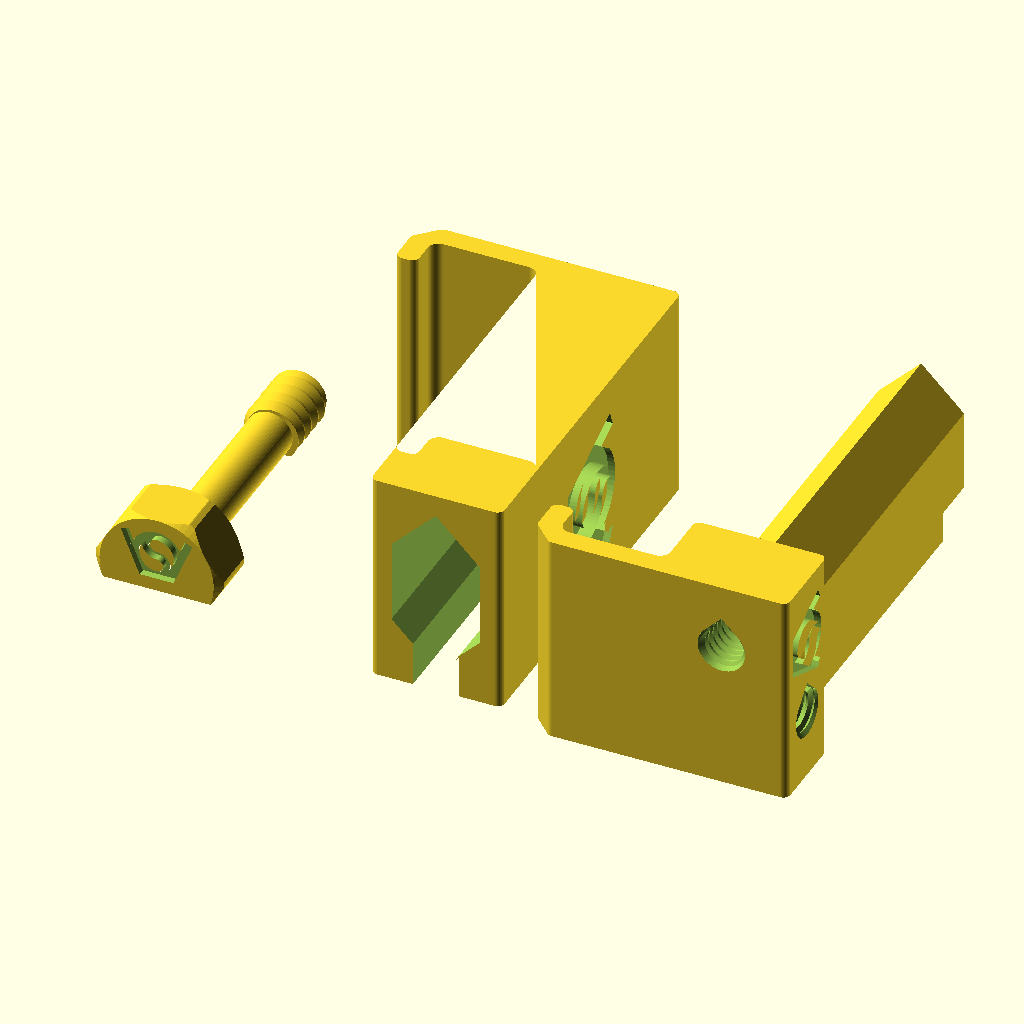
Cell 1 — every parameter at its default value.
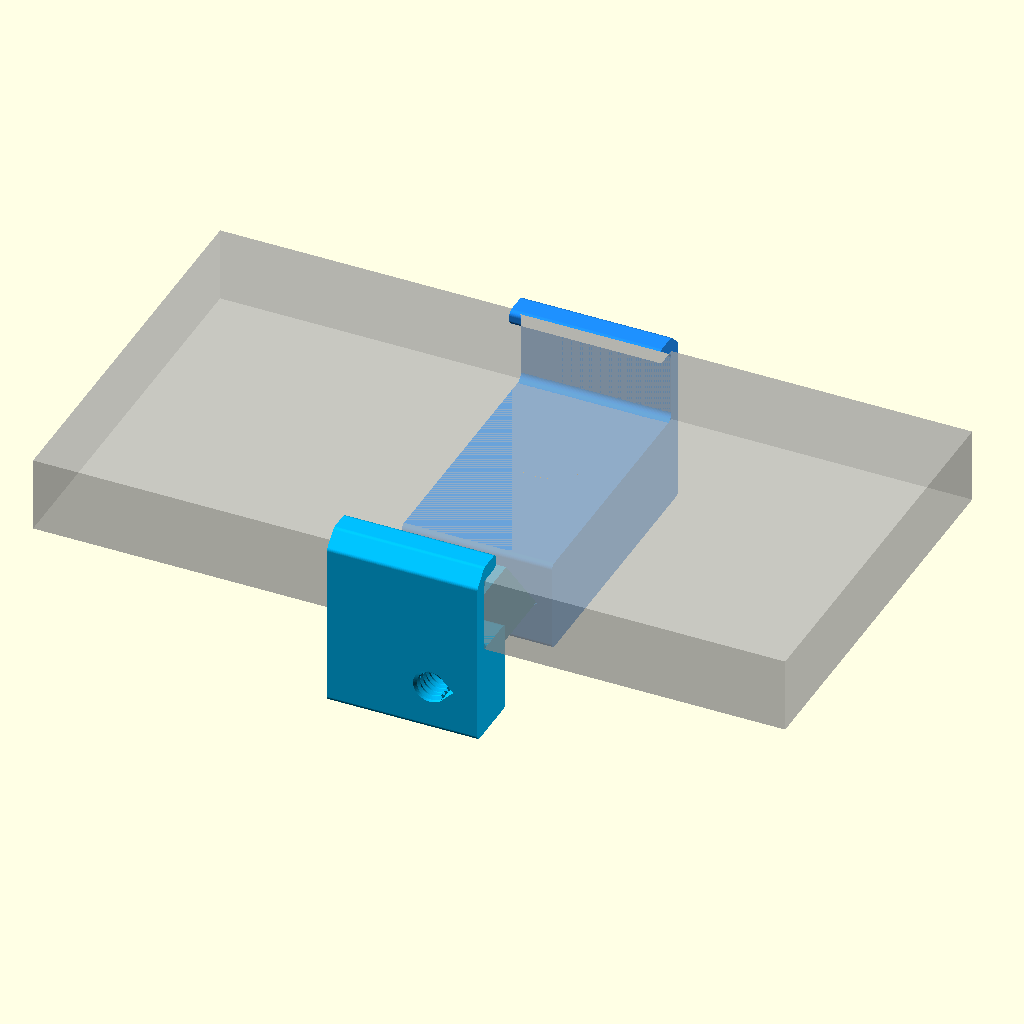
Cell 2: part = "assembly" (everything else at default).
All cells are drawn from the same view direction (rotation 55°, 0°, 25°, orthographic, colour scheme Cornfield), but the view is re-fitted for each cell, so position and scale can differ between cells as well as the parameter.
The OpenSCAD source (projects/phone_camera_thread_holder/V4/phone_camera_thread_holderV4.scad):
// Copyright (C) Jonas Immanuel Frey - Licensed under GPL
// V4: V3 with the VeryOS logo engraved in every part: in the back of the body
// and of the slider, the face away from the phone, and in the end of the lock
// screw's head. The two in the back read from behind with their top towards
// the screw head, the top of the holder in landscape on a tripod.
//
// V3: V2 with the lock screw set to the tested fdm_optimized_screws values:
// 0.25 mm thread clearance, a 0.15 cut so the smooth shank stands on the bed,
// and no roof over the bar's thread, since 45 degree threads print sideways
// without one. A keel under the guide bar reaches the print bed, so the bar
// no longer hangs in the air, and a second tripod thread sits in the back of
// the slider.
//
// Hook clamp phone holder in the style of V2/inspiration. Two brackets
// hook over the phone's long edges. The slider's guide bar runs in the
// body's sleeve; a hex head screw through the body's end wall threads into
// the bar and pulls the slider in until both hooks grip the phone. The
// slider's outer end has a printed 1/4"-20 UNC thread for a tripod or ball
// head, so the phone stands in landscape with the screw head on top. A second
// one in the slider's back holds the phone with its back to the tripod:
// lying flat on a tripod, or turned to any angle on a ball head tilted 90
// degrees.
//
// Print 1 body and 1 slider lying on their side, as in the inspiration
// photo: every layer is the hook profile, the guide's 45 degree points face
// up and down, and the keel runs from the bar's lower point down to the bed,
// so neither needs support. The tripod threads and the end wall hole get a
// 45 degree roof on top instead of sagging; the lock screw thread in the bar
// needs none. The logos are engraved in standing walls, as in
// veryos_logo_cube. The lock screw prints lying on a
// flat of its head with its underside cut off, as in fdm_optimized_screws,
// so the layers run along the shank.
// Origin: the body's hook, back of its cavity at y = 0, phone back on z = 0
// with the screen facing +z.
//
// Units: mm. No external libraries needed.

/* [View] */
part = "print_layout"; // [print_layout:All parts on bed,assembly:Assembly preview,body:Body (sleeve),slider:Slider (guide bar),lock_screw:Lock screw,thread_test:Tripod thread test]

/* [Phone] */
// Smallest and largest phone width (the short side, with case) the hooks
// clamp.
grip_min = 60;
grip_max = 90;
// Height of the hook cavities: the thickest phone, with case.
phone_thickness = 15;
// Your phone's width, with case. Sets the lock screw's length: its thread
// reaches the bar just as the hooks touch the phone. Narrower phones take
// more turns; for a wider one, print a screw for its width.
phone_width = 80;

/* [Brackets] */
// Along the phone; also the print height. Keep it narrow enough to miss the
// side buttons.
holder_width = 30;
hook_wall = 3;
// How far the hooks reach over the phone's front, from the cavity back.
lip_length = 5;
// Radius in the two inner corners of each hook cavity. Small, so the phone's
// edge sits square against the back of the hook and cannot ride out.
cavity_rounding = 1.5;
// Height of the guide bar, which holds the lock screw thread.
guide_height = 12;
// Sleeve wall around the guide, and the wall between the tripod thread and
// the guide bar.
wall = 3;
// Gap between the guide bar and the sleeve, all round.
slide_clearance = 0.2;
// Keel from the guide bar's lower point to the side the parts print on, so
// the bar stands on the bed. The sleeve has a slot for it.
keel_width = 6;
// End wall of the sleeve, under the screw head.
end_wall = 5;

/* [Logo] */
// The VeryOS logo engraved in every part. In the back of the body, centred
// on it, across the holder width.
body_logo_width = 20;
// In the back of the slider's jaw block, behind the tripod thread in its end.
slider_logo_width = 12;
// In the end of the lock screw's head.
screw_logo_width = 10;
// Into the walls; keep it below wall.
logo_depth = 1;

/* [Tripod thread] */
// Blind 1/4"-20 UNC hole; must be deeper than the tripod screw is long.
tripod_thread_depth = 9;
// Added to the thread diameter; raise it if the tripod screw is tight.
tripod_thread_clearance = 0.3;

/* [Lock screw] */
lock_thread_diameter = 8;
// 2 mm prints best (fdm_optimized_screws).
lock_thread_pitch = 2;
// Radial gap between the lock screw and the bar's thread. 0.25 has little
// play and is safe on printers that are not perfectly calibrated.
lock_thread_clearance = 0.25;
// Threaded part at the screw's tip, all of it in the bar when the screw
// seats; screw_thread_length / lock_thread_pitch turns from first bite to
// tight. The rest of the shank is smooth.
screw_thread_length = 10;
screw_head_width = 16; // across flats
screw_head_height = 8;
// This share of the thread diameter is cut off the underside of the lying
// screw, through the shank and the head. 0.15 has printed well. The smooth
// shank is as thick as the thread's root, so at 0.1 it would only touch the
// bed along a line.
screw_cut = 0.15;

/* [Quality] */
$fn = 64;

/* [Hidden] */
eps = 0.01;
// From a hook's cavity back to the bracket's outer end.
back = hook_wall;
hook_top = phone_thickness + hook_wall;
// Height of the sleeve and the slider's jaw block, below the phone.
block_h = guide_height + 2 * (slide_clearance + wall);
guide_z = -block_h / 2;
channel_end = back - end_wall;
// The slider's jaw block holds the tripod thread. Its inner face, where the
// guide bar starts, meets the sleeve at grip_min.
slider_stop = tripod_thread_depth + wall - back;
sleeve_start = slider_stop - grip_min;
bar_length = channel_end - sleeve_start - 1;
// End face of the body to the bar tip at grip_min.
gap_min = back - (sleeve_start + bar_length);
// Shank below the head: smooth through the end wall and up to the bar tip
// at phone_width, then threaded.
screw_length = gap_min + phone_width - grip_min + screw_thread_length;
// Deep enough for the screw down to grip_min.
lock_depth = screw_length - gap_min + 1;
// The end and back tripod holes sit this far either side of the middle, so
// the back hole's roof stays `wall` clear of the end hole.
tripod_r = (25.4 / 4 + tripod_thread_clearance) / 2;
tripod_offset = (tripod_r * (1 + sqrt(2)) + wall) / 2;
// Height of the lying lock screw's axis above the bed. The cut is this far
// from the axis, at +y of the upright screw.
screw_axis_z = lock_thread_diameter * (0.5 - screw_cut);
// The screw's logo sits midway between the cut and the far edge of the
// head's end.
screw_logo_y = (screw_axis_z - screw_head_width / 2) / 2;
layout_gap = 5;
// The logo at the size of veryos_logo.svg, as in veryos_logo_cube: a ring and
// the two arms of a V, all logo_stroke wide. The arms stand logo_angle off
// vertical, their outer edges tangent to the ring, their inner edges tangent
// to its hole.
logo_r = 15.6264133379; // outer radius of the ring
logo_stroke = 5;
logo_angle = 22.5;
// Half the flat bottom edge, which is tangent to the ring's bottom.
logo_b = logo_r * (1 - sin(logo_angle)) / cos(logo_angle);
// Outer edge of an arm. The middle of its square end is level with the
// middle of the ring's stroke at the top.
logo_arm = (2 * logo_r - logo_stroke / 2 * (1 + sin(logo_angle))) / cos(logo_angle);
logo_w = 2 * (logo_b + logo_arm * sin(logo_angle));
// The S in the ring: two half rings around half discs, all strokes
// logo_stroke wide.
ring_in = logo_r - logo_stroke;
s_small = (2 * ring_in - logo_stroke) / 4;
s_big = s_small + logo_stroke;

assert(grip_max > grip_min, "grip_max must be larger than grip_min.");
assert(phone_width >= grip_min && phone_width <= grip_max, "phone_width must lie between grip_min and grip_max.");
assert(bar_length - (grip_max - grip_min) >= 15,
       "Less than 15 mm of guide bar stays in the sleeve at grip_max; narrow the grip range.");
assert(bar_length - lock_depth >= 2, "The lock screw thread runs through the bar; narrow the grip range.");
assert(lock_thread_diameter / 2 + 1.5 <= guide_height / 2, "The lock screw is too thick for the guide bar.");
assert(keel_width <= guide_height - 4, "The keel is too wide; the sleeve's slot would not hold the bar.");
assert(body_logo_width + 4 <= holder_width, "The logo is wider than the back of the body; lower body_logo_width.");
assert(slider_logo_width * 2 * logo_r / logo_w + 2 <= slider_stop + back,
       "The slider's logo is longer than its jaw block; lower slider_logo_width.");
assert(norm([screw_logo_width / 2, screw_logo_y - screw_logo_width * logo_r / logo_w]) <= screw_head_width / 2,
       "The screw's logo is larger than the end of its head; lower screw_logo_width.");

if (part == "print_layout") print_layout();
else if (part == "assembly") assembly();
else if (part == "body") lay() body();
else if (part == "slider") lay() slider();
else if (part == "lock_screw") lock_screw_lying();
else if (part == "thread_test") thread_test();

// Clamped on a phone_width phone, shown as a ghost.
module assembly() {
    grip = phone_width;
    color("dodgerblue") body();
    color("deepskyblue") translate([0, -grip, 0]) slider();
    color("orange") translate([0, back + screw_head_height, guide_z]) rotate([90, 0, 0]) lock_screw();
    %translate([-75, -grip, 0]) cube([150, grip, phone_thickness]);
}

// Every part in its print orientation, side by side.
module print_layout() {
    translate([0, -(sleeve_start + back) / 2, 0]) lay() body();
    translate([block_h + hook_top + layout_gap, -(slider_stop + bar_length - back) / 2, 0]) lay() slider();
    translate([-(hook_top + layout_gap + screw_head_width / (2 * cos(30))), 0, 0]) lock_screw_lying();
}

// Lays a bracket on its -x side, x upwards.
module lay() translate([0, 0, holder_width / 2]) rotate([0, -90, 0]) children();

// Hook with the sleeve, open towards -y; the screw head sits on the end wall.
module body() {
    difference() {
        bracket(sleeve_start);
        translate([0, sleeve_start - 1, guide_z]) rotate([-90, 0, 0])
            linear_extrude(channel_end - sleeve_start + 1) guide_section();
        d = lock_thread_diameter + 0.6;
        translate([0, back + 1, guide_z]) rotate([90, 0, 0]) {
            cylinder(d = d, h = end_wall + 2);
            roof(d / 2, end_wall + 2);
        }
        translate([0, (sleeve_start + back) / 2, -block_h]) logo_cut(body_logo_width);
    }
}

// Hook open towards +y with the guide bar. Origin at its cavity back.
module slider() {
    difference() {
        union() {
            mirror([0, 1, 0]) bracket(-slider_stop);
            translate([0, slider_stop - eps, guide_z]) rotate([-90, 0, 0])
                linear_extrude(bar_length + eps) bar_section();
        }
        translate([tripod_offset, -back, guide_z]) rotate([-90, 0, 0]) tripod_thread_hole();
        // In the back, in the middle of the jaw block.
        translate([-tripod_offset, (slider_stop - back) / 2, -block_h]) tripod_thread_hole();
        // Behind the tripod thread in the end, beside the one in the back.
        translate([tripod_offset, (slider_stop - back) / 2, -block_h]) logo_cut(slider_logo_width);
        translate([0, slider_stop + bar_length, guide_z]) rotate([90, 0, 0]) lock_thread_hole(lock_depth);
    }
}

// Hook profile plus a block below the phone from y = start to the outer end,
// extruded across the holder width, with 1 mm rounded outer corners.
module bracket(start)
    rotate([90, 0, 90]) linear_extrude(holder_width, center = true)
        offset(r = 1) offset(delta = -1) {
            hook_profile();
            translate([start, -block_h]) square([back - start, block_h]);
        }

// Back wall and a lip over the phone's front around a square cavity, open
// towards -y, with a 45 degree bevel on the outer top corner.
module hook_profile() {
    t = phone_thickness;
    r = cavity_rounding;
    polygon([[0, 0], [back, 0], [back, hook_top - hook_wall], [back - hook_wall, hook_top],
             [-lip_length, hook_top], [-lip_length, t], [0, t]]);
    // Fillets in the cavity's corners at the phone's back and front.
    for (z = [0, t - r]) translate([-r, z]) difference() {
        square(r);
        translate([0, z == 0 ? r : 0]) circle(r);
    }
}

// Sleeve channel: flat towards the phone and the back, 45 degree points
// towards the sides, which face up and down on the print bed, and the slot
// for the keel through the -x side, the one on the bed.
module guide_section() {
    w = holder_width / 2 - wall;
    h = guide_height / 2 + slide_clearance;
    polygon([[-w, 0], [h - w, h], [w - h, h], [w, 0], [w - h, -h], [h - w, -h]]);
    translate([-holder_width / 2 - 1, -keel_width / 2 - slide_clearance])
        square([holder_width / 2 + 1, keel_width + 2 * slide_clearance]);
}

// The guide bar with its keel, ending flush with the -x side.
module bar_section()
    intersection() {
        offset(delta = -slide_clearance) guide_section();
        translate([-holder_width / 2, -guide_height]) square([holder_width, 2 * guide_height]);
    }

// The logo, width wide and centred on the origin, to cut logo_depth deep
// into a face on z = 0 from below. Mirrored, so it reads correctly from
// outside, from -z, with its top at +y.
module logo_cut(width)
    translate([0, 0, -1]) linear_extrude(logo_depth + 1) mirror([1, 0])
        scale(width / logo_w) translate([0, -logo_r]) logo();

// The VeryOS logo at the size of veryos_logo.svg, bottom edge on y = 0,
// centred on x = 0, as in veryos_logo_cube.
module logo() {
    difference() {
        union() {
            translate([0, logo_r]) circle(r = logo_r);
            for (m = [0, 1]) mirror([m, 0])
                translate([logo_b, 0]) rotate(-logo_angle)
                    translate([-logo_stroke, 0]) square([logo_stroke, logo_arm]);
            // between the arms, below the ring's middle
            polygon([[-logo_b, 0], [logo_b, 0],
                     [logo_b + logo_r * tan(logo_angle), logo_r],
                     [-logo_b - logo_r * tan(logo_angle), logo_r]]);
        }
        translate([0, logo_r]) for (a = [0, 180]) rotate(a) s_hole();
    }
}

// One of the two holes the S leaves in the ring: the right half of the ring's
// hole above the lower half ring, and the upper half disc.
module s_hole() {
    difference() {
        intersection() {
            circle(r = ring_in);
            translate([0, -ring_in]) square(2 * ring_in);
        }
        translate([0, -(ring_in - s_small)]) circle(r = s_big);
    }
    translate([0, ring_in - s_small]) circle(r = s_small);
}

// Hex head on z = 0, shank upwards.
module lock_screw() {
    d = lock_thread_diameter;
    smooth = screw_length - screw_thread_length;
    difference() {
        hex(screw_head_width, screw_head_height);
        // In the end of the head, upright on the lying screw: its top away
        // from the cut.
        translate([0, screw_logo_y, 0]) rotate(180) logo_cut(screw_logo_width);
    }
    // At the thread's root diameter, so it passes through the bar's thread.
    translate([0, 0, screw_head_height - eps]) cylinder(d = d - 0.8 * lock_thread_pitch, h = smooth + 2 * eps);
    translate([0, 0, screw_head_height + smooth]) intersection() {
        lock_thread(d, screw_thread_length);
        // 45 degree tip chamfer eases the start into the thread.
        cylinder(h = screw_thread_length, r1 = d / 2 - 1 + screw_thread_length, r2 = d / 2 - 1);
    }
}

// Lays the screw on a flat of its head, centred on the origin, and cuts off
// everything below screw_cut * d above the shank's lowest point. The cut is
// the print bed, z = 0.
module lock_screw_lying() {
    length = screw_head_height + screw_length;
    w = screw_head_width;
    translate([0, -length / 2, screw_axis_z]) difference() {
        rotate([-90, 0, 0]) lock_screw();
        translate([-w, -1, -screw_axis_z - w]) cube([2 * w, length + 2, w]);
    }
}

// Hex prism with bevelled corners, from z = 0 to h.
module hex(width, h) {
    w = width / 2;
    intersection() {
        cylinder(r = w / cos(30), h = h, $fn = 6);
        rotate_extrude() polygon([[0, 0], [w, 0], [w + 1, 1], [w + 1, h - 1], [w, h], [0, h]]);
    }
}

// A short block with the tripod thread, lying like the slider, to check the
// fit before printing the brackets.
module thread_test()
    translate([0, 0, 8]) rotate([0, -90, 0]) difference() {
        translate([-8, 0, -8]) cube([16, tripod_thread_depth + wall, 16]);
        rotate([-90, 0, 0]) tripod_thread_hole();
    }

// 45 degree roof over a hole of radius r along z, pointing towards +x (up on
// the print bed), from z = 0 to h.
module roof(r, h)
    linear_extrude(h) polygon([[0, 0], [r / sqrt(2), r / sqrt(2)], [r * sqrt(2), 0], [r / sqrt(2), -r / sqrt(2)]]);

// Threaded hole for the lock screw, from z = 0 to depth, with a 45 degree
// lead-in at z = 0. No roof: the 45 degree flanks print sideways, so the
// thread goes all the way round.
module lock_thread_hole(depth) {
    d = lock_thread_diameter + 2 * lock_thread_clearance;
    thread_h = 0.4 * lock_thread_pitch;
    translate([0, 0, -1]) {
        lock_thread(d, depth + 1);
        cylinder(r1 = d / 2 + 1, r2 = d / 2 - thread_h, h = 1 + thread_h);
    }
}

// 1/4"-20 UNC hole from z = 0 up to tripod_thread_depth, with a 45 degree
// lead-in at z = 0. The cutter is the basic screw profile: 60 degree flanks,
// 5/8 of the sharp V deep, with a P/8 flat at the major diameter.
module tripod_thread_hole() {
    p = 25.4 / 20;
    d = 25.4 / 4 + tripod_thread_clearance;
    thread_h = 5 / 8 * sqrt(3) / 2 * p;
    translate([0, 0, -1]) {
        threaded_rod(d, tripod_thread_depth + 1, p, thread_h, p / 16, 30);
        cylinder(r1 = d / 2 + 1, r2 = d / 2 - thread_h, h = 1 + thread_h);
        roof(d / 2, tripod_thread_depth + 1);
    }
}

// The lock screw's thread: 45 degree flanks, as in fdm_optimized_screws.
module lock_thread(d, h)
    threaded_rod(d, h, lock_thread_pitch, 0.4 * lock_thread_pitch, 0.05 * lock_thread_pitch, 45);

// Threaded rod of major diameter d from z = 0 to h: a screw shank, and, with
// the clearance added, the shape cut for a threaded hole. depth is the radial
// thread depth, half_tip half the crest flat and flank the angle between a
// flank and the radial plane. render() keeps the preview working with this
// many threads.
module threaded_rod(d, h, pitch, depth, half_tip, flank) {
    r_root = d / 2 - depth;
    render(convexity = 4) intersection() {
        union() {
            cylinder(r = r_root + eps, h = h);
            thread_ridge(r_root, -pitch, h + pitch, pitch, depth, half_tip, flank);
        }
        cylinder(r = d / 2 + 1, h = h);
    }
}

// Sweeps a trapezoid around a right-handed helix.
module thread_ridge(r_root, z0, z1, pitch, depth, half_tip, flank) {
    run = depth * tan(flank);
    base = half_tip + run + eps * tan(flank);
    steps = ceil((z1 - z0) / pitch * $fn);
    profile = [[r_root - eps, -base],
               [r_root + depth, -half_tip],
               [r_root + depth, half_tip],
               [r_root - eps, base]];
    points = [for (i = [0:steps])
        let(z = z0 + (z1 - z0) * i / steps, a = 360 * z / pitch)
        for (p = profile) [p[0] * cos(a), p[0] * sin(a), z + p[1]]];
    // Clockwise winding as viewed from outside, as required by OpenSCAD.
    faces = concat(
        [[3, 2, 1, 0]],
        [for (i = [0:steps-1], j = [0:3])
            [4*i+j, 4*i+(j+1)%4, 4*(i+1)+(j+1)%4]],
        [for (i = [0:steps-1], j = [0:3])
            [4*i+j, 4*(i+1)+(j+1)%4, 4*(i+1)+j]],
        [[4*steps, 4*steps+1, 4*steps+2, 4*steps+3]]);
    polyhedron(points = points, faces = faces, convexity = 16);
}
Customizer parameters (derived from the source; name, type, default, range or options):
part: string, default "print_layout", options "print_layout", "assembly", "body", "slider", "lock_screw", "thread_test"
grip_min: number, default 60
grip_max: number, default 90
phone_thickness: number, default 15
phone_width: number, default 80
holder_width: number, default 30
hook_wall: number, default 3
lip_length: number, default 5
cavity_rounding: number, default 1.5
guide_height: number, default 12
wall: number, default 3
slide_clearance: number, default 0.2
keel_width: number, default 6
end_wall: number, default 5
body_logo_width: number, default 20
slider_logo_width: number, default 12
screw_logo_width: number, default 10
logo_depth: number, default 1
tripod_thread_depth: number, default 9
tripod_thread_clearance: number, default 0.3
lock_thread_diameter: number, default 8
lock_thread_pitch: number, default 2
lock_thread_clearance: number, default 0.25
screw_thread_length: number, default 10
screw_head_width: number, default 16
screw_head_height: number, default 8
screw_cut: number, default 0.15
